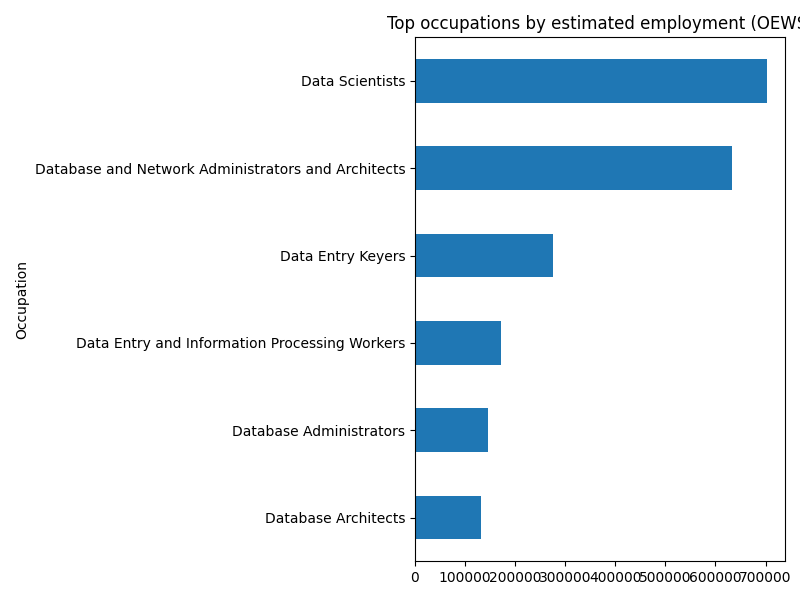

The file beside this chart, header and first rows:
Occupation, Total_Jobs, Average_Salary
Data Scientists, 703706, 110397
Database and Network Administrators and …, 633540, 115840
Data Entry Keyers, 275736, 43251
Data Entry and Information Processing Wo…, 171310, 43680
Database Administrators, 146510, 99366
Database Architects, 131676, 128444
